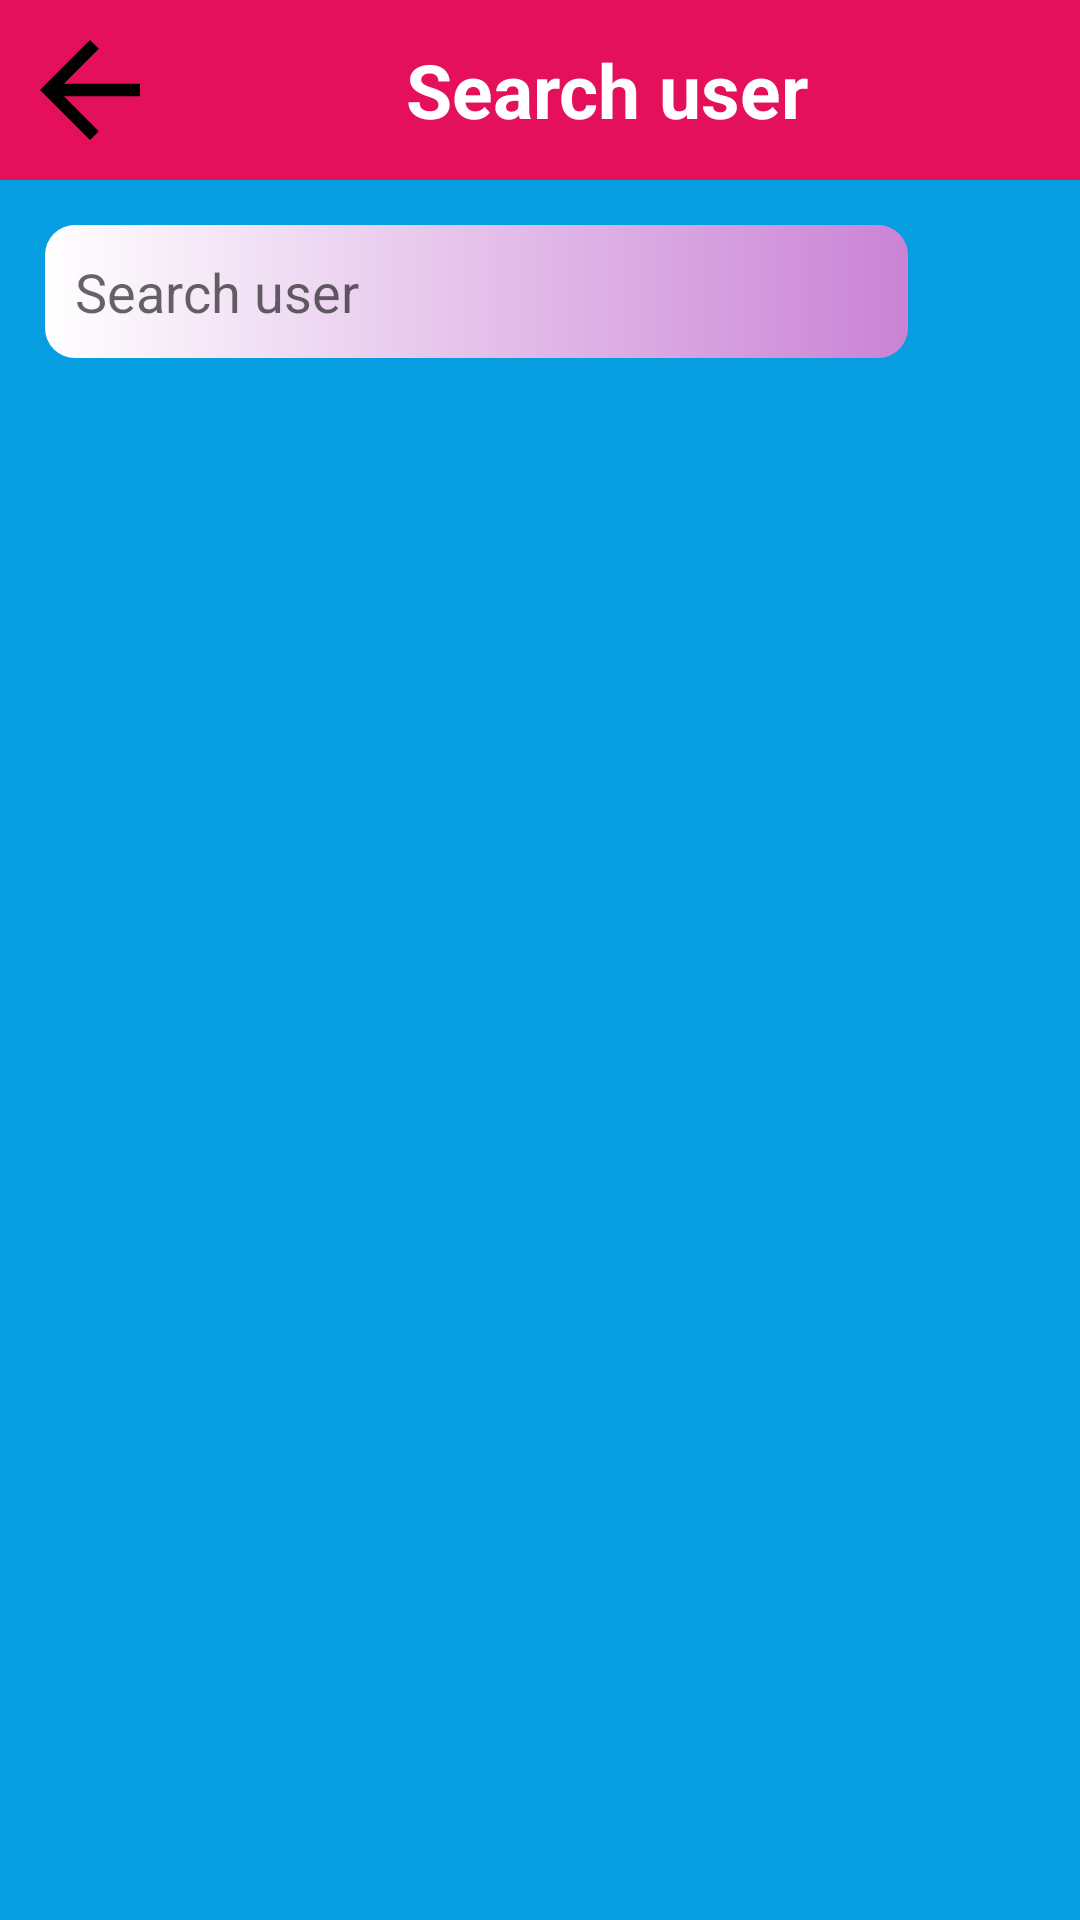

Layout XML and referenced resources for this Android screen:
<!-- AndroidManifest.xml: application theme Theme.ChatWithOne -->
<!-- res/layout/activity_search.xml -->
<?xml version="1.0" encoding="utf-8"?>
<androidx.constraintlayout.widget.ConstraintLayout xmlns:android="http://schemas.android.com/apk/res/android"
    xmlns:app="http://schemas.android.com/apk/res-auto"
    xmlns:tools="http://schemas.android.com/tools"
    android:layout_width="match_parent"
    android:layout_height="match_parent"
    tools:context=".SearchActivity">

    <LinearLayout
        android:id="@+id/linearLayout2"
        android:layout_width="match_parent"
        android:layout_height="wrap_content"
        android:background="@color/my_btn"
        android:padding="5dp"
        app:layout_constraintEnd_toEndOf="parent"
        app:layout_constraintStart_toStartOf="parent"
        app:layout_constraintTop_toTopOf="parent">

        <ImageView
            android:id="@+id/back_image"
            android:layout_width="50dp"
            android:layout_height="50dp"
            android:src="@drawable/back" />


        <TextView
            android:id="@+id/search_text_searchActivity"
            android:layout_width="match_parent"
            android:layout_height="wrap_content"
            android:layout_gravity="center"
            android:layout_marginEnd="5dp"
            android:gravity="center"
            android:text="Search user"
            android:textColor="@color/white"
            android:textSize="25sp"
            android:textStyle="bold" />
    </LinearLayout>

    <LinearLayout
        android:id="@+id/linearLayout3"
        android:layout_width="match_parent"
        android:layout_height="wrap_content"
        android:layout_margin="10dp"
        android:gravity="center"
        android:orientation="horizontal"
        android:padding="5dp"
        android:weightSum="2"
        app:layout_constraintEnd_toEndOf="parent"
        app:layout_constraintStart_toStartOf="parent"
        app:layout_constraintTop_toBottomOf="@+id/linearLayout2">

        <EditText
            android:id="@+id/Search_editText"
            android:layout_width="match_parent"
            android:layout_height="wrap_content"
            android:layout_marginRight="20dp"
            android:layout_weight="1"
            android:background="@drawable/editbutton"
            android:hint="Search user"
            android:padding="10dp"
            android:inputType="text"/>

        <ImageView
            android:id="@+id/search_image_sActivity"
            android:layout_width="40dp"
            android:layout_height="40dp"
            android:layout_gravity="center"
            android:layout_marginEnd="5dp"
            android:layout_weight="1"
            android:src="@drawable/search" />
    </LinearLayout>

    <androidx.recyclerview.widget.RecyclerView
          tools:listitem="@layout/design_recyclersearch"
        android:id="@+id/recyclerViewSearch"
        android:layout_margin="10dp"
        android:layout_width="match_parent"
        android:layout_height="wrap_content"
        app:layout_constraintEnd_toEndOf="parent"
        app:layout_constraintStart_toStartOf="parent"
        app:layout_constraintTop_toBottomOf="@+id/linearLayout3"></androidx.recyclerview.widget.RecyclerView>

</androidx.constraintlayout.widget.ConstraintLayout>
<!-- res/layout/design_recyclersearch.xml (included above) -->
<?xml version="1.0" encoding="utf-8"?>
<androidx.constraintlayout.widget.ConstraintLayout xmlns:android="http://schemas.android.com/apk/res/android"
    xmlns:app="http://schemas.android.com/apk/res-auto"
    android:layout_width="match_parent"
    android:layout_height="wrap_content"
    android:padding="5dp">

    <LinearLayout
        android:layout_width="match_parent"
        android:layout_height="wrap_content"
        app:layout_constraintEnd_toEndOf="parent"
        app:layout_constraintStart_toStartOf="parent"
        app:layout_constraintTop_toTopOf="parent"
        android:background="@drawable/editbutton">

        <include layout="@layout/profile_image"
            android:layout_height="wrap_content"
            android:layout_width="wrap_content"
             android:layout_gravity="center" />

        <LinearLayout
            android:layout_width="wrap_content"
            android:layout_height="wrap_content"
            android:orientation="vertical"
            android:layout_gravity="center"
            android:gravity="center"
            android:padding="5dp">

            <TextView
                android:id="@+id/user_recycler_design_text"
                android:layout_width="wrap_content"
                android:layout_height="wrap_content"
                android:text="UserName"
                android:textStyle="bold"
                android:textSize="20sp"></TextView>
            <TextView
                android:id="@+id/phoneNo_recycler_design_text"
                android:layout_width="wrap_content"
                android:layout_height="wrap_content"
                android:text="+0000000000"
                android:textStyle="bold"
                android:textSize="20sp"></TextView>
        </LinearLayout>

    </LinearLayout>

</androidx.constraintlayout.widget.ConstraintLayout>
<!-- res/layout/profile_image.xml (included above) -->
<?xml version="1.0" encoding="utf-8"?>
<androidx.constraintlayout.widget.ConstraintLayout xmlns:android="http://schemas.android.com/apk/res/android"
    xmlns:app="http://schemas.android.com/apk/res-auto"
    android:layout_width="match_parent"
    android:layout_height="match_parent">

    <LinearLayout
        android:layout_width="wrap_content"
        android:layout_height="wrap_content"
        android:gravity="left"
        android:padding="5dp"
        app:layout_constraintStart_toStartOf="parent"
        app:layout_constraintTop_toTopOf="parent">

        <ImageView
            android:id="@+id/profile_image_design"
            android:layout_width="50dp"
            android:layout_height="50dp"
            android:layout_gravity="center"
            android:src="@drawable/user"
            android:layout_margin="10dp"/>
    </LinearLayout>
</androidx.constraintlayout.widget.ConstraintLayout>
<!-- resources referenced by this layout -->
<resources>
  <color name="my_btn">#E4105B</color>
  <color name="white">#FFFFFFFF</color>
  <!-- drawable back (drawable) -->
  <vector android:autoMirrored="true" android:height="100dp"
      android:tint="#000000" android:viewportHeight="24"
      android:viewportWidth="24" android:width="100dp" xmlns:android="http://schemas.android.com/apk/res/android">
      <path android:fillColor="@android:color/white" android:pathData="M20,11H7.83l5.59,-5.59L12,4l-8,8 8,8 1.41,-1.41L7.83,13H20v-2z"/>
  </vector>
  <!-- drawable editbutton (drawable) -->
  <?xml version="1.0" encoding="utf-8"?>
  <shape xmlns:android="http://schemas.android.com/apk/res/android">
  
      <corners android:radius="10dp" ></corners>
      <gradient android:startColor="@color/white" android:endColor="#CA83D6"></gradient>
  
  </shape>
  <style name="Theme.ChatWithOne" parent="Base.Theme.ChatWithOne" />
  <style name="Base.Theme.ChatWithOne" parent="Theme.AppCompat.Light.NoActionBar">
          
          
  
          <item name="colorPrimary">@color/my_primary</item>
          <item name="colorPrimaryVariant">@color/my_primary</item>
          <item name="colorOnPrimary">@color/white</item>
  
          <item name="colorSecondary">@color/secondary</item>
          <item name="colorSecondaryVariant">@color/secondary</item>
          <item name="colorOnSecondary">@color/black</item>
  
          <item name="android:windowBackground">@color/off_white</item>
  
      </style>
  <color name="my_primary">#3CECEC</color>
  <color name="secondary">#DAB525</color>
  <color name="black">#FF000000</color>
  <color name="off_white">#079EE1</color>
</resources>
